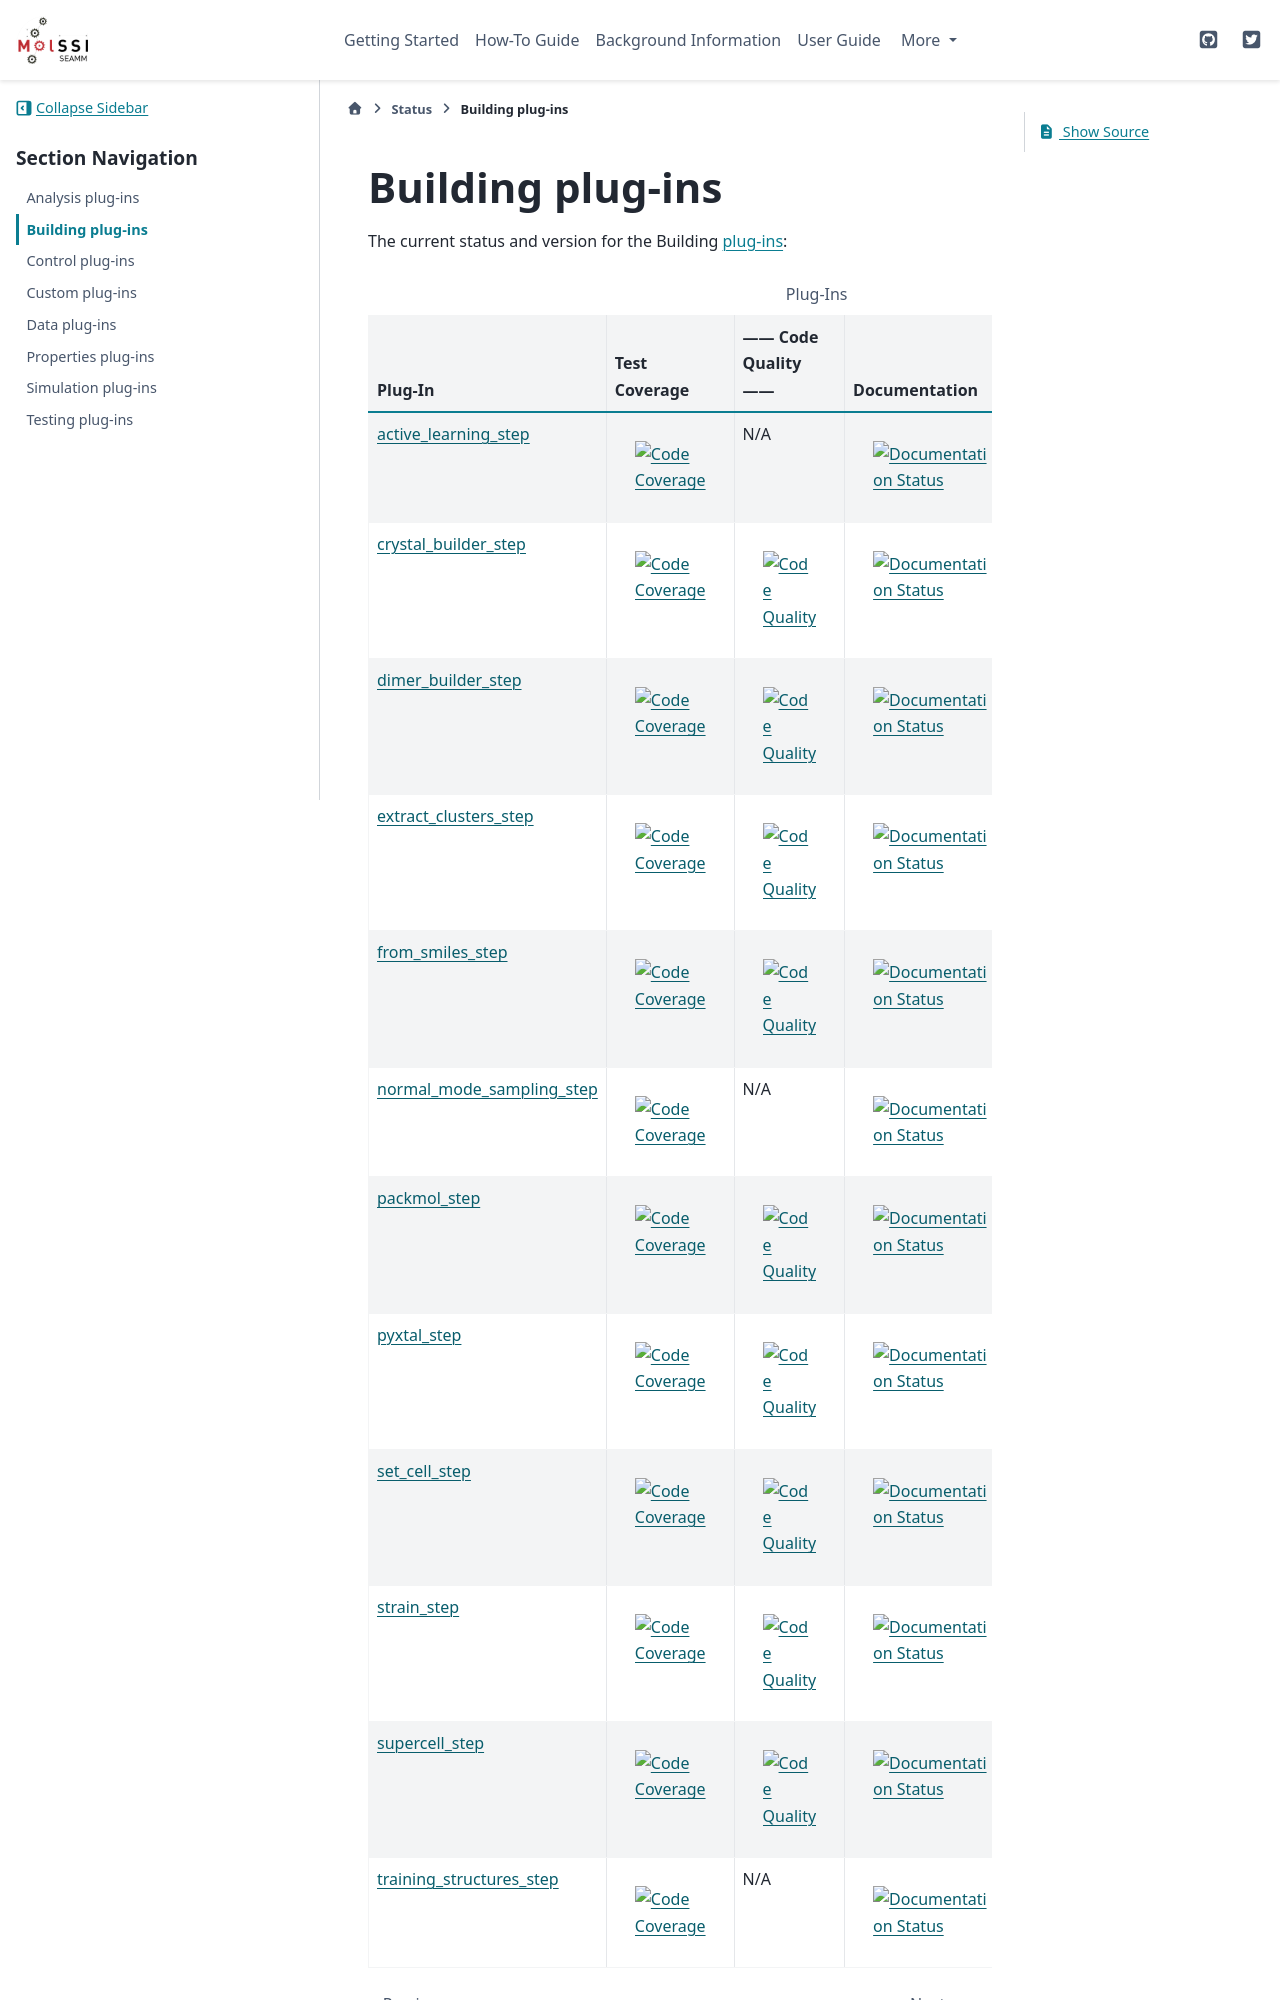

repository: molssi-seamm/molssi-seamm.github.io · page: status/building.html · generator: sphinx

*****************
Building plug-ins
*****************

The current status and version for the Building :term:`plug-ins<plug-in>`:

.. csv-table:: Plug-Ins
   :header-rows: 1

   Plug-In,               "Test Coverage", "------ Code Quality ------", "Documentation", "------ Version ------",    "Downloads"
   active_learning_step_, |al2|,           N/A,                       |al4|,         |al6|,      |al7|
   crystal_builder_step_, |crystal2|,      |crystal3|,       	         |crystal4|,      |crystal6|,   |crystal7|
   dimer_builder_step_,   |dimer2|,        |dimer3|,                  |dimer4|,        |dimer6|,     |dimer7|
   extract_clusters_step_, |extract2|,     |extract3|,                |extract4|,      |extract6|,   |extract7|
   from_smiles_step_,     |smiles2|,       |smiles3|,  	     	       	 |smiles4|,       |smiles6|,	|smiles7|
   normal_mode_sampling_step_,|nms2|,         N/A,                       |nms4|,        |nms6|,     |nms7|
   packmol_step_,         |packmol2|,      |packmol3|, 	     	       	 |packmol4|,      |packmol6|,	|packmol7|
   pyxtal_step_,          |pyxtal2|,       |pyxtal3|, 	     	       	 |pyxtal4|,       |pyxtal6|,	|pyxtal7|
   set_cell_step_,        |set_cell2|,     |set_cell3|,     	       	 |set_cell4|,     |set_cell6|,	|set_cell7|
   strain_step_,          |strain2|,       |strain3|,	        	 |strain4|,       |strain6|,	|strain7|
   supercell_step_,       |supercell2|,    |supercell3|,		 |supercell4|,    |supercell6|,	|supercell7|
   training_structures_step_, |ts2|,     N/A,                       |ts4|,         |ts6|,      |ts7|


.. active_learning_step badges

.. _active_learning_step: https://molssi-seamm.github.io/active_learning_step/index.html

.. |al2| image:: https://codecov.io/gh/molssi-seamm/active_learning_step/branch/main/graph/badge.svg
   :target: https://codecov.io/gh/molssi-seamm/active_learning_step
   :alt: Code Coverage

.. |al4| image:: https://github.com/molssi-seamm/active_learning_step/actions/workflows/Release.yaml/badge.svg
   :target: https://molssi-seamm.github.io/active_learning_step/index.html
   :alt: Documentation Status

.. |al6| image:: https://img.shields.io/pypi/v/active-learning-step.svg
   :target: https://pypi.org/project/active-learning-step/
   :alt: PyPI version

.. |al7| image:: https://img.shields.io/pypi/dm/active-learning-step.svg
   :target: https://pypi.org/project/active-learning-step/
   :alt: PyPI downloads

.. crystal builder step badges

.. _crystal_builder_step: https://molssi-seamm.github.io/crystal_builder_step/index.html

.. |crystal2| image:: https://codecov.io/gh/molssi-seamm/crystal_builder_step/branch/master/graph/badge.svg
   :target: https://codecov.io/gh/molssi-seamm/crystal_builder_step
   :alt: Code Coverage

.. |crystal3| image:: https://img.shields.io/lgtm/grade/python/g/molssi-seamm/crystal_builder_step.svg?logo=lgtm&logoWidth=18
   :target: https://lgtm.com/projects/g/molssi-seamm/crystal_builder_step/context:python
   :alt: Code Quality

.. |crystal4| image:: https://github.com/molssi-seamm/crystal_builder_step/workflows/Documentation/badge.svg
   :target: https://github.com/molssi-seamm/crystal_builder_step/actions/workflows/Docs.yaml
   :alt: Documentation Status

.. |crystal5| image:: https://pyup.io/repos/github/molssi-seamm/crystal_builder_step/shield.svg
   :target: https://pyup.io/repos/github/molssi-seamm/crystal_builder_step/
   :alt: Updates for Dependencies

.. |crystal6| image:: https://img.shields.io/pypi/v/crystal_builder_step.svg?cacheSeconds=36000
   :target: https://pypi.python.org/pypi/crystal_builder_step
   :alt: PyPi VERSION

.. |crystal7| image:: https://img.shields.io/pypi/dm/crystal_builder_step?cacheSeconds=36000
   :target: https://pypistats.org/packages/crystal_builder_step
   :alt: PyPI - Downloads

.. Dimer Builder step badges

.. _dimer_builder_step: https://molssi-seamm.github.io/dimer_builder_step/index.html

.. |dimer2| image:: https://codecov.io/gh/molssi-seamm/dimer_builder_step/branch/master/graph/badge.svg
   :target: https://codecov.io/gh/molssi-seamm/dimer_builder_step
   :alt: Code Coverage

.. |dimer3| image:: https://img.shields.io/lgtm/grade/python/g/molssi-seamm/dimer_builder_step.svg?logo=lgtm&logoWidth=18
   :target: https://lgtm.com/projects/g/molssi-seamm/dimer_builder_step/context:python
   :alt: Code Quality

.. |dimer4| image:: https://github.com/molssi-seamm/dimer_builder_step/workflows/Documentation/badge.svg
   :target: https://github.com/molssi-seamm/dimer_builder_step/actions/workflows/Docs.yaml
   :alt: Documentation Status

.. |dimer6| image:: https://img.shields.io/pypi/v/dimer_builder_step.svg?cacheSeconds=36000
   :target: https://pypi.python.org/pypi/dimer_builder_step
   :alt: PyPi VERSION

.. |dimer7| image:: https://img.shields.io/pypi/dm/dimer_builder_step?cacheSeconds=36000
   :target: https://pypistats.org/packages/dimer_builder_step
   :alt: PyPI - Downloads

.. Extract Clusters step badges

.. _extract_clusters_step: https://molssi-seamm.github.io/extract_clusters_step/index.html

.. |extract2| image:: https://codecov.io/gh/molssi-seamm/extract_clusters_step/branch/master/graph/badge.svg
   :target: https://codecov.io/gh/molssi-seamm/extract_clusters_step
   :alt: Code Coverage

.. |extract3| image:: https://img.shields.io/lgtm/grade/python/g/molssi-seamm/extract_clusters_step.svg?logo=lgtm&logoWidth=18
   :target: https://lgtm.com/projects/g/molssi-seamm/extract_clusters_step/context:python
   :alt: Code Quality

.. |extract4| image:: https://github.com/molssi-seamm/extract_clusters_step/workflows/Documentation/badge.svg
   :target: https://github.com/molssi-seamm/extract_clusters_step/actions/workflows/Docs.yaml
   :alt: Documentation Status

.. |extract6| image:: https://img.shields.io/pypi/v/extract_clusters_step.svg?cacheSeconds=36000
   :target: https://pypi.python.org/pypi/extract_clusters_step
   :alt: PyPi VERSION

.. |extract7| image:: https://img.shields.io/pypi/dm/extract_clusters_step?cacheSeconds=36000
   :target: https://pypistats.org/packages/extract_clusters_step
   :alt: PyPI - Downloads

.. from SMILES step badges

.. _from_smiles_step: https://molssi-seamm.github.io/from_smiles_step/index.html

.. |smiles2| image:: https://codecov.io/gh/molssi-seamm/from_smiles_step/branch/master/graph/badge.svg
   :target: https://codecov.io/gh/molssi-seamm/from_smiles_step
   :alt: Code Coverage

.. |smiles3| image:: https://img.shields.io/lgtm/grade/python/g/molssi-seamm/from_smiles_step.svg?logo=lgtm&logoWidth=18
   :target: https://lgtm.com/projects/g/molssi-seamm/from_smiles_step/context:python
   :alt: Code Quality

.. |smiles4| image:: https://github.com/molssi-seamm/from_smiles_step/workflows/Documentation/badge.svg
   :target: https://github.com/molssi-seamm/from_smiles_step/actions/workflows/Docs.yaml
   :alt: Documentation Status

.. |smiles6| image:: https://img.shields.io/pypi/v/from_smiles_step.svg?cacheSeconds=36000
   :target: https://pypi.python.org/pypi/from_smiles_step
   :alt: PyPi VERSION

.. |smiles7| image:: https://img.shields.io/pypi/dm/from_smiles_step?cacheSeconds=36000
   :target: https://pypistats.org/packages/from_smiles_step
   :alt: PyPI - Downloads

.. PACKMOL step badges

.. _packmol_step: https://molssi-seamm.github.io/packmol_step/index.html

.. |packmol2| image:: https://codecov.io/gh/molssi-seamm/packmol_step/branch/master/graph/badge.svg
   :target: https://codecov.io/gh/molssi-seamm/packmol_step
   :alt: Code Coverage

.. |packmol3| image:: https://img.shields.io/lgtm/grade/python/g/molssi-seamm/packmol_step.svg?logo=lgtm&logoWidth=18
   :target: https://lgtm.com/projects/g/molssi-seamm/packmol_step/context:python
   :alt: Code Quality

.. |packmol4| image:: https://github.com/molssi-seamm/packmol_step/workflows/Documentation/badge.svg
   :target: https://github.com/molssi-seamm/packmol_step/actions/workflows/Docs.yaml
   :alt: Documentation Status

.. |packmol6| image:: https://img.shields.io/pypi/v/packmol_step.svg?cacheSeconds=36000
   :target: https://pypi.python.org/pypi/packmol_step
   :alt: PyPi VERSION

.. |packmol7| image:: https://img.shields.io/pypi/dm/packmol_step?cacheSeconds=36000
   :target: https://pypistats.org/packages/packmol_step
   :alt: PyPI - Downloads

.. PYXTAL step badges

.. _pyxtal_step: https://qzhu2017.github.io/pyxtal_step/index.html

.. |pyxtal2| image:: https://codecov.io/gh/qzhu2017/pyxtal_step/branch/master/graph/badge.svg
   :target: https://codecov.io/gh/qzhu2017/pyxtal_step
   :alt: Code Coverage

.. |pyxtal3| image:: https://img.shields.io/lgtm/grade/python/g/qzhu2017/pyxtal_step.svg?logo=lgtm&logoWidth=18
   :target: https://lgtm.com/projects/g/qzhu2017/pyxtal_step/context:python
   :alt: Code Quality

.. |pyxtal4| image:: https://github.com/qzhu2017/pyxtal_step/workflows/Documentation/badge.svg
   :target: https://github.com/qzhu2017/pyxtal_step/actions/workflows/Docs.yaml
   :alt: Documentation Status

.. |pyxtal6| image:: https://img.shields.io/pypi/v/pyxtal_step.svg?cacheSeconds=36000
   :target: https://pypi.python.org/pypi/pyxtal_step
   :alt: PyPi VERSION

.. |pyxtal7| image:: https://img.shields.io/pypi/dm/pyxtal_step?cacheSeconds=36000
   :target: https://pypistats.org/packages/pyxtal_step
   :alt: PyPI - Downloads


.. Set Cell step badges

.. _set_cell_step: https://molssi-seamm.github.io/set_cell_step/index.html

.. |set_cell2| image:: https://codecov.io/gh/molssi-seamm/set_cell_step/branch/master/graph/badge.svg
   :target: https://codecov.io/gh/molssi-seamm/set_cell_step
   :alt: Code Coverage

.. |set_cell3| image:: https://img.shields.io/lgtm/grade/python/g/molssi-seamm/set_cell_step.svg?logo=lgtm&logoWidth=18
   :target: https://lgtm.com/projects/g/molssi-seamm/set_cell_step/context:python
   :alt: Code Quality

.. |set_cell4| image:: https://github.com/molssi-seamm/set_cell_step/workflows/Documentation/badge.svg
   :target: https://github.com/molssi-seamm/set_cell_step/actions/workflows/Docs.yaml
   :alt: Documentation Status

.. |set_cell6| image:: https://img.shields.io/pypi/v/set_cell_step.svg?cacheSeconds=36000
   :target: https://pypi.python.org/pypi/set_cell_step
   :alt: PyPi VERSION

.. |set_cell7| image:: https://img.shields.io/pypi/dm/set_cell_step?cacheSeconds=36000
   :target: https://pypistats.org/packages/set_cell_step
   :alt: PyPI - Downloads

.. Solvate step badges

.. _solvate_step: https://molssi-seamm.github.io/solvate_step/index.html

.. |solvate2| image:: https://codecov.io/gh/molssi-seamm/solvate_step/branch/master/graph/badge.svg
   :target: https://codecov.io/gh/molssi-seamm/solvate_step
   :alt: Code Coverage

.. |solvate3| image:: https://img.shields.io/lgtm/grade/python/g/molssi-seamm/solvate_step.svg?logo=lgtm&logoWidth=18
   :target: https://lgtm.com/projects/g/molssi-seamm/solvate_step/context:python
   :alt: Code Quality

.. |solvate4| image:: https://github.com/molssi-seamm/solvate_step/workflows/Documentation/badge.svg
   :target: https://github.com/molssi-seamm/solvate_step/actions/workflows/Docs.yaml
   :alt: Documentation Status

.. |solvate6| image:: https://img.shields.io/pypi/v/solvate_step.svg?cacheSeconds=36000
   :target: https://pypi.python.org/pypi/solvate_step
   :alt: PyPi VERSION

.. |solvate7| image:: https://img.shields.io/pypi/dm/solvate_step?cacheSeconds=36000
   :target: https://pypistats.org/packages/solvate_step
   :alt: PyPI - Downloads

.. Strain step badges

.. _strain_step: https://molssi-seamm.github.io/strain_step/index.html

.. |strain2| image:: https://codecov.io/gh/molssi-seamm/strain_step/branch/master/graph/badge.svg
   :target: https://codecov.io/gh/molssi-seamm/strain_step
   :alt: Code Coverage

.. |strain3| image:: https://img.shields.io/lgtm/grade/python/g/molssi-seamm/strain_step.svg?logo=lgtm&logoWidth=18
   :target: https://lgtm.com/projects/g/molssi-seamm/strain_step/context:python
   :alt: Code Quality

.. |strain4| image:: https://github.com/molssi-seamm/strain_step/workflows/Documentation/badge.svg
   :target: https://github.com/molssi-seamm/strain_step/actions/workflows/Docs.yaml
   :alt: Documentation Status

.. |strain6| image:: https://img.shields.io/pypi/v/strain_step.svg?cacheSeconds=36000
   :target: https://pypi.python.org/pypi/strain_step
   :alt: PyPi VERSION

.. |strain7| image:: https://img.shields.io/pypi/dm/strain_step?cacheSeconds=36000
   :target: https://pypistats.org/packages/strain_step
   :alt: PyPI - Downloads

.. Supercell step badges

.. _supercell_step: https://molssi-seamm.github.io/supercell_step/index.html

.. |supercell2| image:: https://codecov.io/gh/molssi-seamm/supercell_step/branch/master/graph/badge.svg
   :target: https://codecov.io/gh/molssi-seamm/supercell_step
   :alt: Code Coverage

.. |supercell3| image:: https://img.shields.io/lgtm/grade/python/g/molssi-seamm/supercell_step.svg?logo=lgtm&logoWidth=18
   :target: https://lgtm.com/projects/g/molssi-seamm/supercell_step/context:python
   :alt: Code Quality

.. |supercell4| image:: https://github.com/molssi-seamm/supercell_step/workflows/Documentation/badge.svg
   :target: https://github.com/molssi-seamm/supercell_step/actions/workflows/Docs.yaml
   :alt: Documentation Status

.. |supercell6| image:: https://img.shields.io/pypi/v/supercell_step.svg?cacheSeconds=36000
   :target: https://pypi.python.org/pypi/supercell_step
   :alt: PyPi VERSION

.. |supercell7| image:: https://img.shields.io/pypi/dm/supercell_step?cacheSeconds=36000
   :target: https://pypistats.org/packages/supercell_step
   :alt: PyPI - Downloads

.. normal_mode_sampling_step badges

.. _normal_mode_sampling_step: https://molssi-seamm.github.io/normal_mode_sampling_step/index.html

.. |nms2| image:: https://codecov.io/gh/molssi-seamm/normal_mode_sampling_step/branch/main/graph/badge.svg
   :target: https://codecov.io/gh/molssi-seamm/normal_mode_sampling_step
   :alt: Code Coverage
